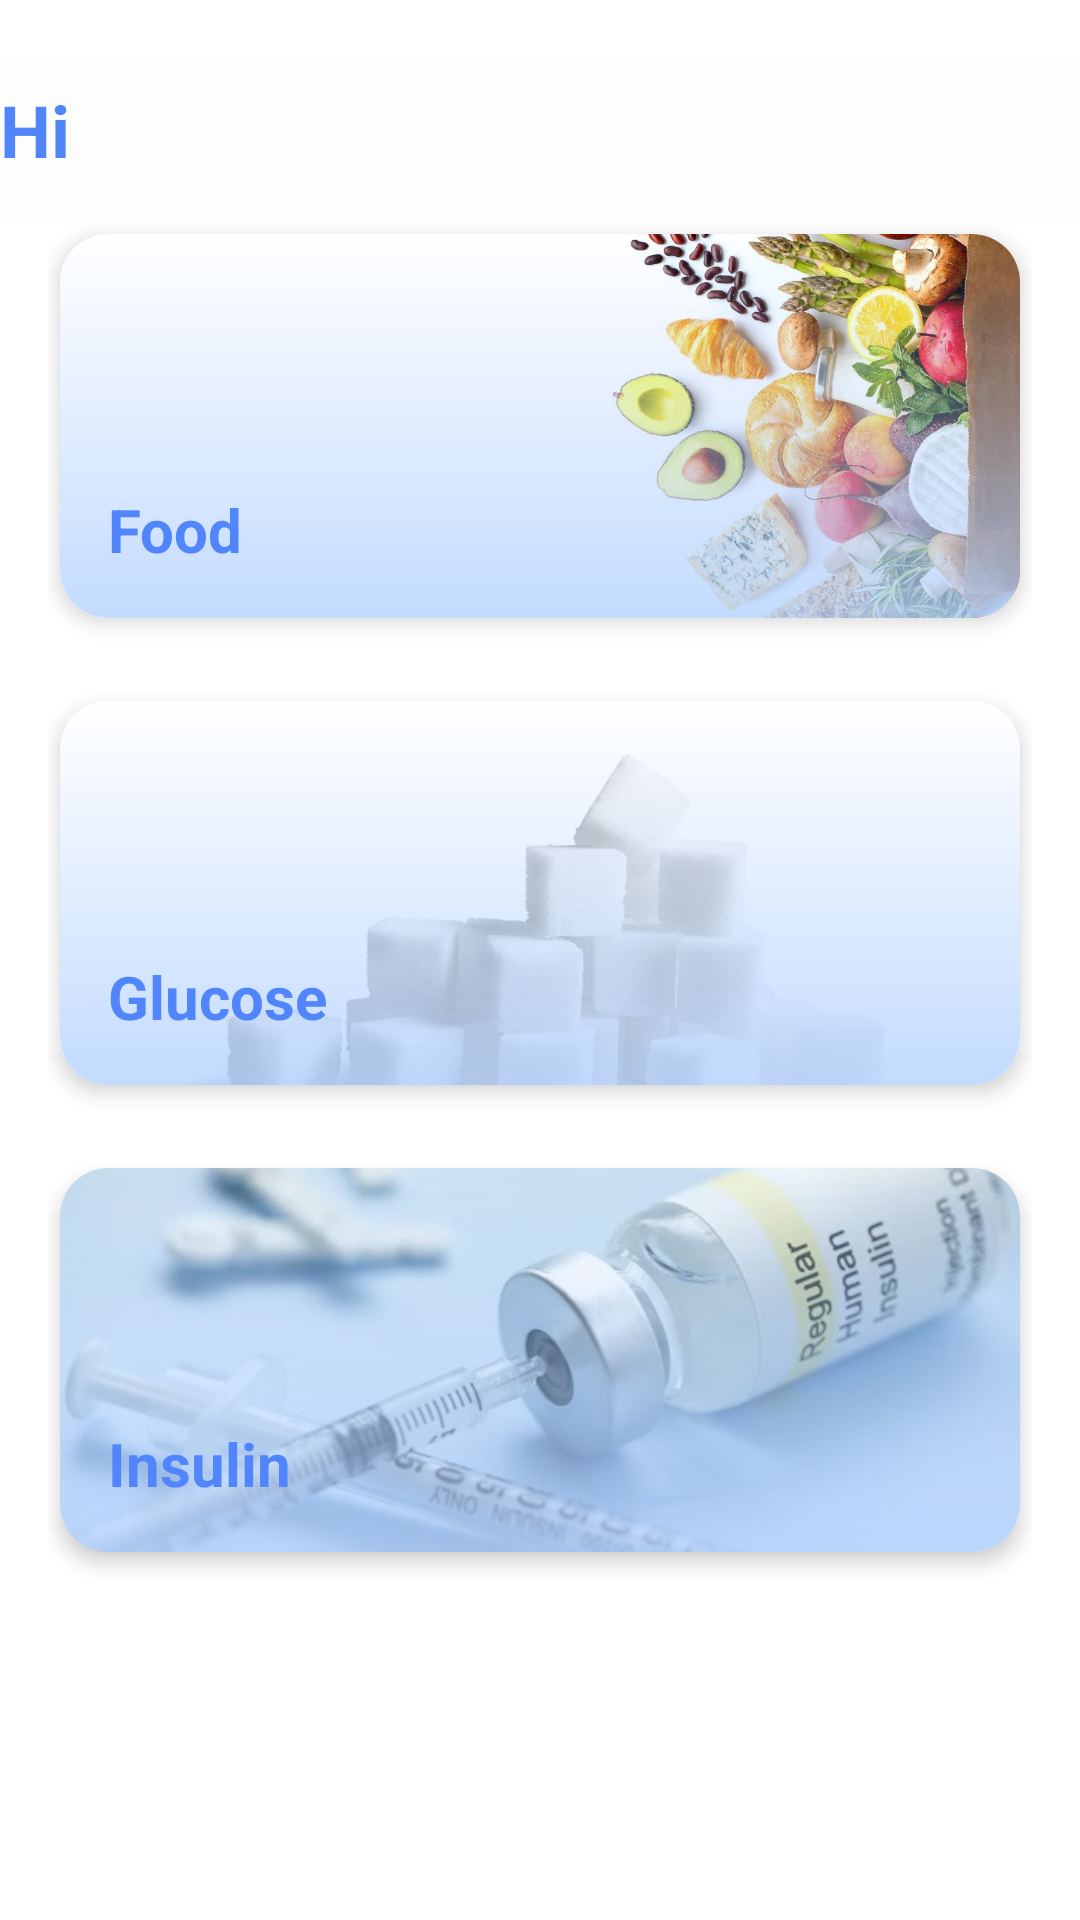

Android layout source for this screen:
<!-- AndroidManifest.xml: application theme Theme.DiaBeatApp -->
<!-- res/layout/fragment_logs.xml -->
<?xml version="1.0" encoding="utf-8"?>
<ScrollView xmlns:android="http://schemas.android.com/apk/res/android"
    android:layout_width="match_parent"
    android:layout_height="match_parent"
    xmlns:app="http://schemas.android.com/apk/res-auto"
    android:background="#FFFFFF">

    <LinearLayout
        android:layout_width="match_parent"
        android:layout_height="wrap_content"
        android:orientation="vertical"
        android:gravity="center"
        android:layout_marginTop="20dp"
        android:divider="@android:color/transparent"
        android:showDividers="middle"
        android:dividerHeight="16dp">

        <LinearLayout
            android:layout_width="match_parent"
            android:layout_height="wrap_content"
            android:orientation="horizontal"
            android:background="@drawable/new_background">

            <ImageView
                android:layout_width="wrap_content"
                android:layout_height="match_parent"
                android:src="@drawable/diabeat_logo" />

            <TextView
                android:id="@+id/tv_name"
                android:layout_width="wrap_content"
                android:layout_height="wrap_content"
                android:text="Hi"
                android:textSize="24sp"
                android:textStyle="bold"
                android:textColor="@color/text_color"
                android:paddingTop="7dp"
                android:paddingBottom="13dp" />

        </LinearLayout>

        <LinearLayout
            android:layout_width="match_parent"
            android:layout_height="wrap_content"
            android:orientation="vertical"
            android:gravity="center"
            android:paddingLeft="16dp"
            android:paddingRight="16dp"
            android:divider="@android:color/transparent"
            android:showDividers="middle"
            android:dividerHeight="16dp">

            
            <androidx.cardview.widget.CardView
                android:id="@+id/cv_food"
                android:layout_width="match_parent"
                android:layout_height="140dp"
                android:layout_marginBottom="16dp"
                android:clickable="true"
                app:cardCornerRadius="16dp"
                app:cardElevation="4dp"
                app:cardPreventCornerOverlap="false"
                app:cardUseCompatPadding="true">

                <FrameLayout
                    android:layout_width="match_parent"
                    android:layout_height="match_parent">

                    <ImageView
                        android:layout_width="match_parent"
                        android:layout_height="match_parent"
                        android:scaleType="centerCrop"
                        android:src="@drawable/food_bg"
                        android:contentDescription="Food Logs" />

                    <View
                        android:layout_width="match_parent"
                        android:layout_height="match_parent"
                        android:background="@drawable/card_gradient" />

                    <TextView
                        android:layout_width="wrap_content"
                        android:layout_height="wrap_content"
                        android:text="Food"
                        android:textSize="20sp"
                        android:textStyle="bold"
                        android:textColor="@color/text_color"
                        android:layout_gravity="bottom|start"
                        android:layout_margin="16dp" />
                </FrameLayout>
            </androidx.cardview.widget.CardView>

            


            
            <androidx.cardview.widget.CardView
                android:id="@+id/cv_glucose"
                android:layout_width="match_parent"
                android:layout_height="140dp"
                android:layout_marginBottom="16dp"
                android:clickable="true"
                app:cardCornerRadius="16dp"
                app:cardElevation="4dp"
                app:cardPreventCornerOverlap="false"
                app:cardUseCompatPadding="true">

                <FrameLayout
                    android:layout_width="match_parent"
                    android:layout_height="match_parent">

                    <ImageView
                        android:layout_width="match_parent"
                        android:layout_height="match_parent"
                        android:scaleType="centerCrop"
                        android:src="@drawable/glucose_bg"
                        android:contentDescription="Glucose Logs" />

                    <View
                        android:layout_width="match_parent"
                        android:layout_height="match_parent"
                        android:background="@drawable/card_gradient" />

                    <TextView
                        android:layout_width="wrap_content"
                        android:layout_height="wrap_content"
                        android:text="Glucose"
                        android:textSize="20sp"
                        android:textStyle="bold"
                        android:textColor="@color/text_color"
                        android:layout_gravity="bottom|start"
                        android:layout_margin="16dp" />
                </FrameLayout>
            </androidx.cardview.widget.CardView>

            
            <androidx.cardview.widget.CardView
                android:id="@+id/cv_insulin"
                android:layout_width="match_parent"
                android:layout_height="140dp"
                android:layout_marginBottom="16dp"
                android:clickable="true"
                app:cardCornerRadius="16dp"
                app:cardElevation="4dp"
                app:cardPreventCornerOverlap="false"
                app:cardUseCompatPadding="true">

                <FrameLayout
                    android:layout_width="match_parent"
                    android:layout_height="match_parent">

                    <ImageView
                        android:layout_width="match_parent"
                        android:layout_height="match_parent"
                        android:scaleType="centerCrop"
                        android:src="@drawable/insulin_bg"
                        android:contentDescription="Insulin Logs" />

                    <View
                        android:layout_width="match_parent"
                        android:layout_height="match_parent"
                        android:background="@drawable/card_gradient" />

                    <TextView
                        android:layout_width="wrap_content"
                        android:layout_height="wrap_content"
                        android:text="Insulin"
                        android:textSize="20sp"
                        android:textStyle="bold"
                        android:textColor="@color/text_color"
                        android:layout_gravity="bottom|start"
                        android:layout_margin="16dp" />
                </FrameLayout>
            </androidx.cardview.widget.CardView>
        </LinearLayout>

    </LinearLayout>

</ScrollView>
<!-- resources referenced by this layout -->
<resources>
  <color name="text_color">#5185FC</color>
  <!-- drawable card_gradient (drawable) -->
  <shape xmlns:android="http://schemas.android.com/apk/res/android">
      <gradient
          android:startColor="@android:color/transparent"
          android:centerColor="#66B4D2FF"
          android:endColor="#CCB4D2FF"
          android:angle="270" />
      <corners android:radius="16dp" />
  </shape>
  <!-- drawable food_bg: jpeg bitmap (drawable, 160411 bytes) -->
  <!-- drawable glucose_bg: jpeg bitmap (drawable, 34930 bytes) -->
  <!-- drawable insulin_bg: jpeg bitmap (drawable, 32994 bytes) -->
  <!-- drawable new_background (drawable) -->
  <?xml version="1.0" encoding="utf-8"?>
  <layer-list xmlns:android="http://schemas.android.com/apk/res/android">
      <item>
          <shape android:shape="rectangle">
              <solid
                  android:color="#FDFDFD" />
          </shape>
      </item>
  </layer-list>
  <style name="Theme.DiaBeatApp" parent="Theme.AppCompat.Light.DarkActionBar">
          
          
      </style>
</resources>
